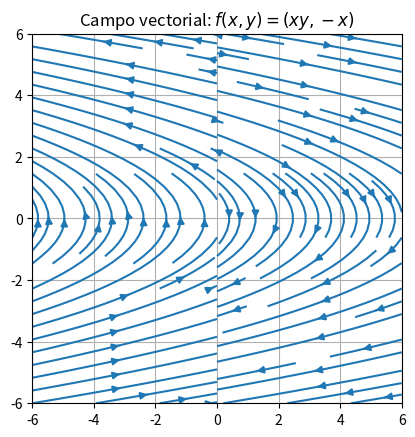

Reproduce this figure in Python.
import numpy as np
import matplotlib.pyplot as plt

def ex_3k():
    # Define the interval
    x, y = np.meshgrid(np.linspace(-6, 6, 30), np.linspace(-6, 6, 30))
    u, v = x*y, -x

    # Plot the function
    plt.streamplot(x, y, u, v)
    plt.title('Campo vectorial: $f(x, y)=(xy, -x)$')
    plt.grid(True)
    plt.gca().set_aspect('equal')

    # Display the plot
    plt.show()

if __name__ == '__main__':
    ex_3k()
